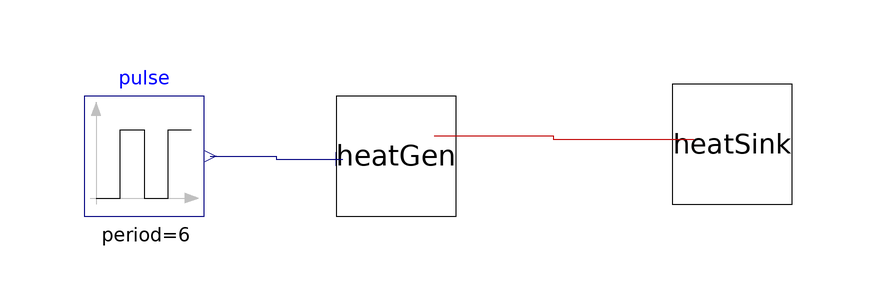

This picture is the connection diagram that the Modelica source below describes through its graphical annotations.

model simpleThermalCircuit

    HeatGen heatGen(Cap=10, Gcond=3)
      annotation (Placement(transformation(extent={{-50,24},{-30,44}})));
    HeatSink heatSink(
      G_toBoard=2,
      G_toEnv=6,
      Cap=30)
      annotation (Placement(transformation(extent={{6,26},{26,46}})));
    Modelica.Blocks.Sources.Pulse pulse(
      amplitude=100,
      period=6,
      offset=100)
      annotation (Placement(transformation(extent={{-92,24},{-72,44}})));
  equation
    connect(heatGen.port_a, heatSink.port_a) annotation (Line(
        points={{-33.6,37.4},{-13.8,37.4},{-13.8,36.8},{9.6,36.8}},
        color={191,0,0},
        smooth=Smooth.None));
    connect(pulse.y, heatGen.heatGen) annotation (Line(
        points={{-71,34},{-60,34},{-60,33.5},{-48.9,33.5}},
        color={0,0,127},
        smooth=Smooth.None));
    annotation (Diagram(coordinateSystem(preserveAspectRatio=false, extent={{-100,
              -100},{100,100}}), graphics));
  end simpleThermalCircuit;